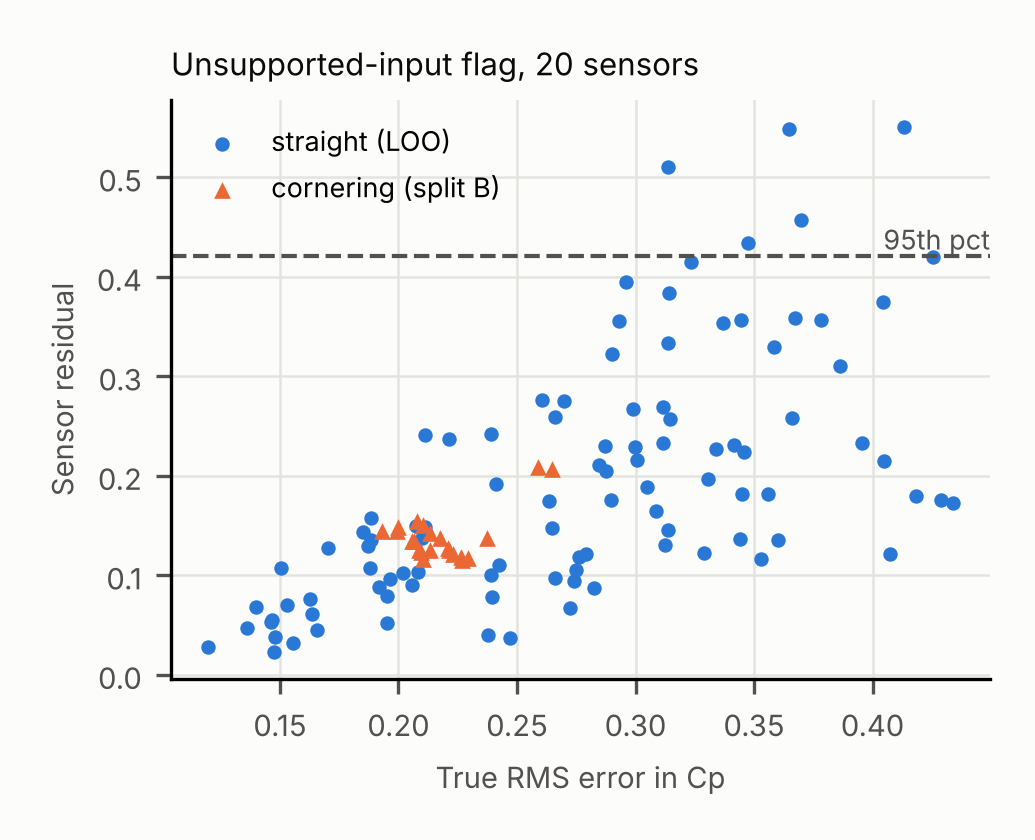

Values plotted in this chart, from the file beside it:
section, split, k, case, case_name, modes, rms_all, rms_drop_mean, worst_sensor_rank, worst_point, worst_x_mm, worst_y_mm, worst_z_mm, rms_worst_drop, residual, threshold, flagged
2a, B, 10, 100, 10_FRH31.50_RRH32.00_R0.00_S12.89_CR8.50…, 14, 0.3497, 0.3629, 7.0, 34930, 809, -584.5, 39.59, 0.3865, , , 
2a, B, 10, 101, 11_FRH31.50_RRH32.00_R0.00_S12.28_CR9.00…, 14, 0.3366, 0.3519, 7.0, 34930, 809, -584.5, 39.59, 0.3763, , , 
2a, B, 10, 102, 13_FRH31.50_RRH32.00_R0.00_S11.06_CR10.0…, 14, 0.3406, 0.3556, 7.0, 34930, 809, -584.5, 39.59, 0.3795, , , 
2a, B, 10, 103, 14_FRH31.50_RRH32.00_R0.00_S10.44_CR10.5…, 14, 0.3453, 0.3604, 7.0, 34930, 809, -584.5, 39.59, 0.3865, , , 
2a, B, 10, 104, 15_FRH31.50_RRH32.00_R0.00_S9.83_CR11.00…, 14, 0.3284, 0.3481, 7.0, 34930, 809, -584.5, 39.59, 0.3711, , , 
2a, B, 10, 105, 16_FRH31.50_RRH32.00_R0.00_S9.22_CR11.50…, 14, 0.3353, 0.3516, 7.0, 34930, 809, -584.5, 39.59, 0.3776, , , 
2a, B, 10, 106, 17_FRH31.50_RRH32.00_R0.00_S8.61_CR12.00…, 14, 0.3435, 0.3598, 7.0, 34930, 809, -584.5, 39.59, 0.3866, , , 
2a, B, 10, 107, 18_FRH31.50_RRH32.00_R0.00_S8.00_CR12.50…, 14, 0.3408, 0.3565, 7.0, 34930, 809, -584.5, 39.59, 0.3836, , , 
2a, B, 10, 108, 19_FRH31.50_RRH32.00_R0.00_S7.82_CR13.00…, 14, 0.3533, 0.3675, 7.0, 34930, 809, -584.5, 39.59, 0.3967, , , 
2a, B, 10, 109, 21_FRH31.50_RRH32.00_R0.00_S7.45_CR14.00…, 14, 0.3484, 0.3628, 7.0, 34930, 809, -584.5, 39.59, 0.3928, , , 
2a, B, 10, 110, 22_FRH31.50_RRH32.00_R0.00_S7.27_CR14.50…, 14, 0.3444, 0.3611, 7.0, 34930, 809, -584.5, 39.59, 0.39, , , 
2a, B, 10, 111, 23_FRH31.50_RRH32.00_R0.00_S7.09_CR15.00…, 14, 0.359, 0.3715, 10.0, 74232, 667.8, -661, 62.81, 0.4021, , , 
2a, B, 10, 112, 25_FRH31.50_RRH32.00_R0.00_S6.73_CR16.00…, 14, 0.36, 0.3749, 10.0, 74232, 667.8, -661, 62.81, 0.4073, , , 
2a, B, 10, 113, 26_FRH31.50_RRH32.00_R0.00_S6.55_CR16.50…, 14, 0.3513, 0.3686, 10.0, 74232, 667.8, -661, 62.81, 0.4015, , , 
2a, B, 10, 114, 27_FRH31.50_RRH32.00_R0.00_S6.36_CR17.00…, 14, 0.3503, 0.367, 10.0, 74232, 667.8, -661, 62.81, 0.3983, , , 
2a, B, 10, 115, 28_FRH31.50_RRH32.00_R0.00_S6.18_CR17.50…, 14, 0.3504, 0.3696, 10.0, 74232, 667.8, -661, 62.81, 0.3988, , , 
2a, B, 10, 116, 29_FRH31.50_RRH32.00_R0.00_S6.00_CR18.00…, 14, 0.3403, 0.3612, 10.0, 74232, 667.8, -661, 62.81, 0.392, , , 
2a, B, 10, 117, 4_FRH31.50_RRH32.00_R0.00_S25.12_CR5.50_…, 14, 0.3551, 0.3605, 7.0, 34930, 809, -584.5, 39.59, 0.3857, , , 
2a, B, 10, 118, 5_FRH31.50_RRH32.00_R0.00_S24.00_CR6.00_…, 14, 0.3611, 0.3662, 7.0, 34930, 809, -584.5, 39.59, 0.393, , , 
2a, B, 10, 119, 6_FRH31.50_RRH32.00_R0.00_S21.38_CR6.50_…, 14, 0.3435, 0.353, 7.0, 34930, 809, -584.5, 39.59, 0.3763, , , 
2a, B, 10, 120, 7_FRH31.50_RRH32.00_R0.00_S18.75_CR7.00_…, 14, 0.3399, 0.3532, 7.0, 34930, 809, -584.5, 39.59, 0.3742, , , 
2a, B, 10, 121, 9_FRH31.50_RRH32.00_R0.00_S13.50_CR8.00_…, 14, 0.3383, 0.3599, 9.0, 119222, 1001, -491.9, 162.9, 0.39, , , 
2a, B, 20, 100, 10_FRH31.50_RRH32.00_R0.00_S12.89_CR8.50…, 14, 0.2294, 0.2374, 8.0, 2332, 700, -698.5, 34.73, 0.2709, , , 
2a, B, 20, 101, 11_FRH31.50_RRH32.00_R0.00_S12.28_CR9.00…, 14, 0.221, 0.2301, 8.0, 2332, 700, -698.5, 34.73, 0.2683, , , 
2a, B, 20, 102, 13_FRH31.50_RRH32.00_R0.00_S11.06_CR10.0…, 14, 0.2228, 0.2313, 8.0, 2332, 700, -698.5, 34.73, 0.2685, , , 
2a, B, 20, 103, 14_FRH31.50_RRH32.00_R0.00_S10.44_CR10.5…, 14, 0.2215, 0.2308, 8.0, 2332, 700, -698.5, 34.73, 0.2755, , , 
2a, B, 20, 104, 15_FRH31.50_RRH32.00_R0.00_S9.83_CR11.00…, 14, 0.2085, 0.2168, 8.0, 2332, 700, -698.5, 34.73, 0.2622, , , 
2a, B, 20, 105, 16_FRH31.50_RRH32.00_R0.00_S9.22_CR11.50…, 14, 0.2102, 0.2184, 8.0, 2332, 700, -698.5, 34.73, 0.2618, , , 
2a, B, 20, 106, 17_FRH31.50_RRH32.00_R0.00_S8.61_CR12.00…, 14, 0.2131, 0.2229, 8.0, 2332, 700, -698.5, 34.73, 0.2733, , , 
2a, B, 20, 107, 18_FRH31.50_RRH32.00_R0.00_S8.00_CR12.50…, 14, 0.2094, 0.2187, 8.0, 2332, 700, -698.5, 34.73, 0.2686, , , 
2a, B, 20, 108, 19_FRH31.50_RRH32.00_R0.00_S7.82_CR13.00…, 14, 0.2177, 0.2291, 8.0, 2332, 700, -698.5, 34.73, 0.2824, , , 
2a, B, 20, 109, 21_FRH31.50_RRH32.00_R0.00_S7.45_CR14.00…, 14, 0.2055, 0.2167, 8.0, 2332, 700, -698.5, 34.73, 0.2576, , , 
2a, B, 20, 110, 22_FRH31.50_RRH32.00_R0.00_S7.27_CR14.50…, 14, 0.2134, 0.2265, 2.0, 51246, 767.4, -642.5, 47.05, 0.2824, , , 
2a, B, 20, 111, 23_FRH31.50_RRH32.00_R0.00_S7.09_CR15.00…, 14, 0.2105, 0.2243, 8.0, 2332, 700, -698.5, 34.73, 0.2653, , , 
2a, B, 20, 112, 25_FRH31.50_RRH32.00_R0.00_S6.73_CR16.00…, 14, 0.2077, 0.2225, 4.0, 41826, 710.3, -642.1, 42.14, 0.2704, , , 
2a, B, 20, 113, 26_FRH31.50_RRH32.00_R0.00_S6.55_CR16.50…, 14, 0.1997, 0.2135, 4.0, 41826, 710.3, -642.1, 42.14, 0.2562, , , 
2a, B, 20, 114, 27_FRH31.50_RRH32.00_R0.00_S6.36_CR17.00…, 14, 0.1995, 0.2127, 4.0, 41826, 710.3, -642.1, 42.14, 0.2623, , , 
2a, B, 20, 115, 28_FRH31.50_RRH32.00_R0.00_S6.18_CR17.50…, 14, 0.2067, 0.2181, 4.0, 41826, 710.3, -642.1, 42.14, 0.2662, , , 
2a, B, 20, 116, 29_FRH31.50_RRH32.00_R0.00_S6.00_CR18.00…, 14, 0.1931, 0.2069, 4.0, 41826, 710.3, -642.1, 42.14, 0.2527, , , 
2a, B, 20, 117, 4_FRH31.50_RRH32.00_R0.00_S25.12_CR5.50_…, 14, 0.265, 0.2818, 12.0, 95613, 266.3, -319.9, 109.4, 0.3505, , , 
2a, B, 20, 118, 5_FRH31.50_RRH32.00_R0.00_S24.00_CR6.00_…, 14, 0.2587, 0.2749, 12.0, 95613, 266.3, -319.9, 109.4, 0.3613, , , 
2a, B, 20, 119, 6_FRH31.50_RRH32.00_R0.00_S21.38_CR6.50_…, 14, 0.2376, 0.2466, 5.0, 77908, 339.5, -694.1, 67.3, 0.2702, , , 
2a, B, 20, 120, 7_FRH31.50_RRH32.00_R0.00_S18.75_CR7.00_…, 14, 0.2267, 0.234, 6.0, 44009, 938.1, -545.8, 43.24, 0.2661, , , 
2a, B, 20, 121, 9_FRH31.50_RRH32.00_R0.00_S13.50_CR8.00_…, 14, 0.2262, 0.2338, 8.0, 2332, 700, -698.5, 34.73, 0.2659, , , 
2a, LOO, 10, 0, 100_FRH55.00_RRH55.00_R0.00_S0.00_CR0.00…, 13, 0.3651, 0.3759, 3.0, 124027, 1010, -486, 186, 0.4493, , , 
2a, LOO, 20, 0, 100_FRH55.00_RRH55.00_R0.00_S0.00_CR0.00…, 13, 0.1992, 0.207, 3.0, 124027, 1010, -486, 186, 0.2788, , , 
2a, LOO, 10, 1, 10_FRH15.00_RRH55.00_R0.00_S0.00_CR0.00_…, 13, 0.432, 0.4366, 10.0, 27842, 926, -550.7, 39, 0.4788, , , 
2a, LOO, 20, 1, 10_FRH15.00_RRH55.00_R0.00_S0.00_CR0.00_…, 13, 0.3363, 0.3534, 3.0, 123750, 1008, -491.3, 183.6, 0.5044, , , 
2a, LOO, 10, 2, 11_FRH19.44_RRH15.00_R0.00_S0.00_CR0.00_…, 13, 0.5437, 0.5865, 10.0, 64318, 824.6, -655, 55.09, 0.6957, , , 
2a, LOO, 20, 2, 11_FRH19.44_RRH15.00_R0.00_S0.00_CR0.00_…, 13, 0.2198, 0.2237, 12.0, 7855, 1030, -648.1, 34.84, 0.2663, , , 
2a, LOO, 10, 3, 12_FRH19.44_RRH19.44_R0.00_S0.00_CR0.00_…, 13, 0.5445, 0.5823, 10.0, 64318, 824.6, -655, 55.09, 0.6905, , , 
2a, LOO, 20, 3, 12_FRH19.44_RRH19.44_R0.00_S0.00_CR0.00_…, 13, 0.2046, 0.2074, 6.0, 34930, 809, -584.5, 39.59, 0.2241, , , 
2a, LOO, 10, 4, 13_FRH19.44_RRH23.89_R0.00_S0.00_CR0.00_…, 13, 0.5498, 0.5831, 10.0, 64318, 824.6, -655, 55.09, 0.6945, , , 
2a, LOO, 20, 4, 13_FRH19.44_RRH23.89_R0.00_S0.00_CR0.00_…, 13, 0.268, 0.2771, 9.0, 14457, 738.1, -698.1, 35.36, 0.3314, , , 
2a, LOO, 10, 5, 14_FRH19.44_RRH28.33_R0.00_S0.00_CR0.00_…, 13, 0.6136, 0.6328, 10.0, 2711, 726.9, -700.2, 34.74, 0.7529, , , 
2a, LOO, 20, 5, 14_FRH19.44_RRH28.33_R0.00_S0.00_CR0.00_…, 13, 0.3548, 0.3685, 5.0, 41551, 695.3, -641.6, 42.04, 0.5185, , , 
2a, LOO, 10, 6, 15_FRH19.44_RRH32.78_R0.00_S0.00_CR0.00_…, 13, 0.4727, 0.5022, 10.0, 13921, 796.5, -589.2, 35.28, 0.6365, , , 
2a, LOO, 20, 6, 15_FRH19.44_RRH32.78_R0.00_S0.00_CR0.00_…, 13, 0.3543, 0.3556, 10.0, 13921, 796.5, -589.2, 35.28, 0.3698, , , 
2a, LOO, 10, 7, 16_FRH19.44_RRH37.22_R0.00_S0.00_CR0.00_…, 13, 0.508, 0.5108, 10.0, 27842, 926, -550.7, 39, 0.5492, , , 
2a, LOO, 20, 7, 16_FRH19.44_RRH37.22_R0.00_S0.00_CR0.00_…, 13, 0.3384, 0.3481, 13.0, 129527, 1191, -580.9, 247.1, 0.3915, , , 
... 594 more rows
